Run: headless pygame with SDL's dummy video driver; simulated clock (each Clock.tick advances the game by its frame time, no real sleeping); random seed 0; keys injected as events and as key.get_pressed() state; no mouse input.
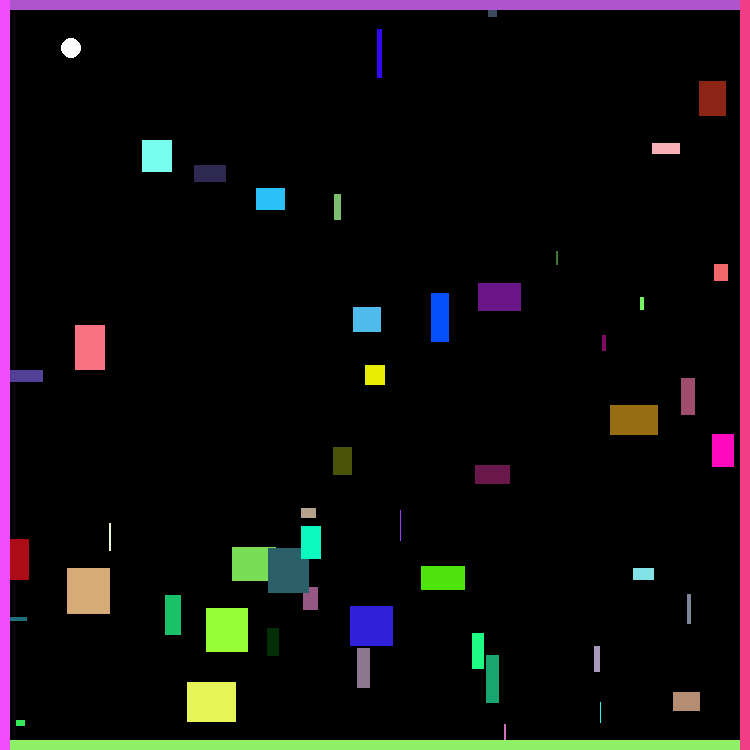
Frame 1 of 4 · flips 1–60 · no input
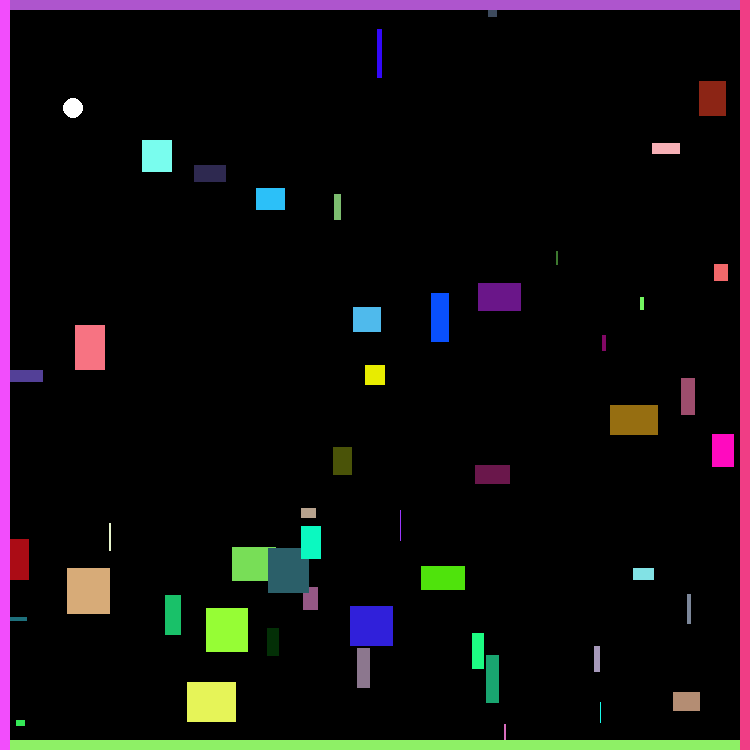
Frame 2 of 4 · flips 61–180 · tapped SPACE, RETURN · held RIGHT (→), D
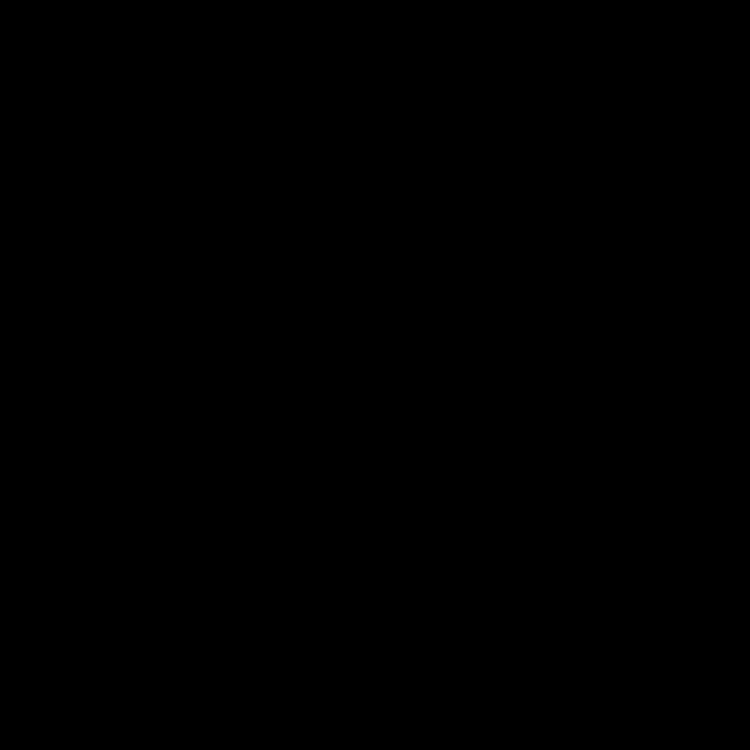
Frame 3 of 4 · flips 181–300 · held DOWN (↓), S
Frame 4 of 4 · flips 301–420 · held LEFT (←), A, UP (↑), W · screen unchanged from frame 3, image omitted

The pygame program that drew these frames:

import pygame as pg
from random import random
X=750
Y=750
f=pg.display.set_mode(size=(X,Y))
pg.display.set_caption("Tkinter window")
fps=pg.time.Clock()
B=1

#font = pg.font.SysFont('consolas', 30)
s = pg.Surface((X,Y))  
s.set_alpha(255)
s.fill((0, 0, 0))
sign=lambda µ:abs(µ)/µ
class dep:
    x=0
    y=0
zoom=1
class Wall():
    def __init__(self,x,y,w,h):
        self.x=x
        self.y=y
        self.w=w
        self.h=h
        self.c=int(random()*0xffffff)
    def draw(self):
        pg.draw.rect(f,self.c,(self.x-dep.x,self.y-dep.y,self.w*zoom,self.h*zoom))
walls=[]
for i in range(50):
    walls.append(Wall(int(random()*X),
                      int(random()*Y),
                      int(random()*50),
                      int(random()*50)))
walls.append(Wall(0,0,X,10))
walls.append(Wall(0,Y-10,X,10))
walls.append(Wall(0,0,10,Y))
walls.append(Wall(X-10,0,10,Y))
walls.append(Wall(X/2-10,Y/2-10,20,20))

class Ball():
    def __init__(self):
        self.x,self.y=20,20
        self.vec=[(random()-.5)*2,(random()-.5)*2]
        self.ray=10
    def draw(self):
        pg.draw.circle(f,0xffffff,(self.x-dep.x,self.y-dep.y),self.ray)
    def move(self):
        self.x+=self.vec[0]
        self.y+=self.vec[1]
        
balle=Ball()
clavier=set()
while B:
    fps.tick(60)
    pg.display.flip()
    f.blit(s, (0, 0))
    mospos=balle.x+sign(balle.vec[0])*balle.ray,balle.y+sign(balle.vec[1])*balle.ray
    for wall in walls:
        wall.draw()
        if wall.x<mospos[0]<wall.x+wall.w and wall.y<mospos[1]<wall.y+wall.h:
            if abs(balle.x-wall.x)<balle.ray or abs(balle.x-(wall.x+wall.w))<balle.ray:
                balle.vec[0]*=-1
            else:
                balle.vec[1]*=-1
            wall.draw()
        elif abs(wall.x+wall.w/2-balle.x)<100 and abs(wall.y+wall.h/2-balle.y)<100:
            wall.draw()
    balle.draw()
    balle.move()
    for event in clavier:
        if event==pg.K_SPACE:
            balle.vec[0]*=-1
        if event==pg.K_UP:
            dep.y-=10
        if event==pg.K_DOWN:
            dep.y+=10
        if event==pg.K_LEFT:
            dep.x-=10
        if event==pg.K_RIGHT:
            dep.x+=10
        if event==pg.K_p:
            zoom+=1
        if event==pg.K_m:
            zoom-=1

        
    for event in pg.event.get():
        if event.type==pg.QUIT:
            B=0
            pg.quit()
        
        elif event.type==pg.KEYUP:
            clavier.add(event.key)
            
          
        elif event.type==pg.KEYDOWN:
            clavier=clavier.difference(set([event.key]))
            
        
